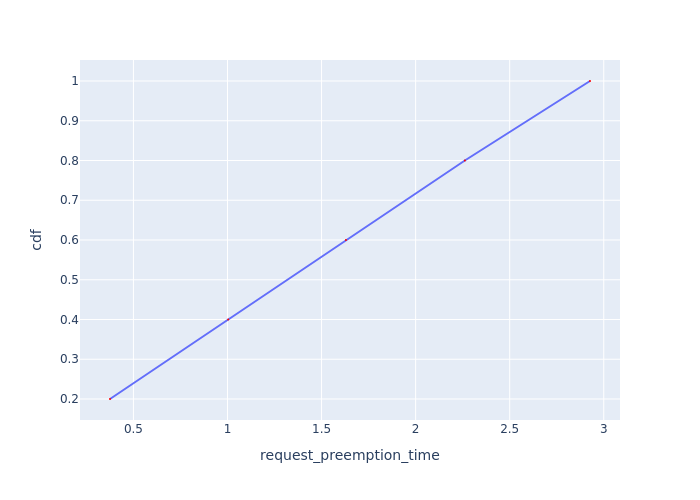

The table this chart was drawn from, first rows:
Request Id, request_preemption_time, cdf
0_4, 0.3754, 0.2
0_3, 1.004, 0.4
0_2, 1.63, 0.6
0_1, 2.262, 0.8
0_0, 2.927, 1.0
